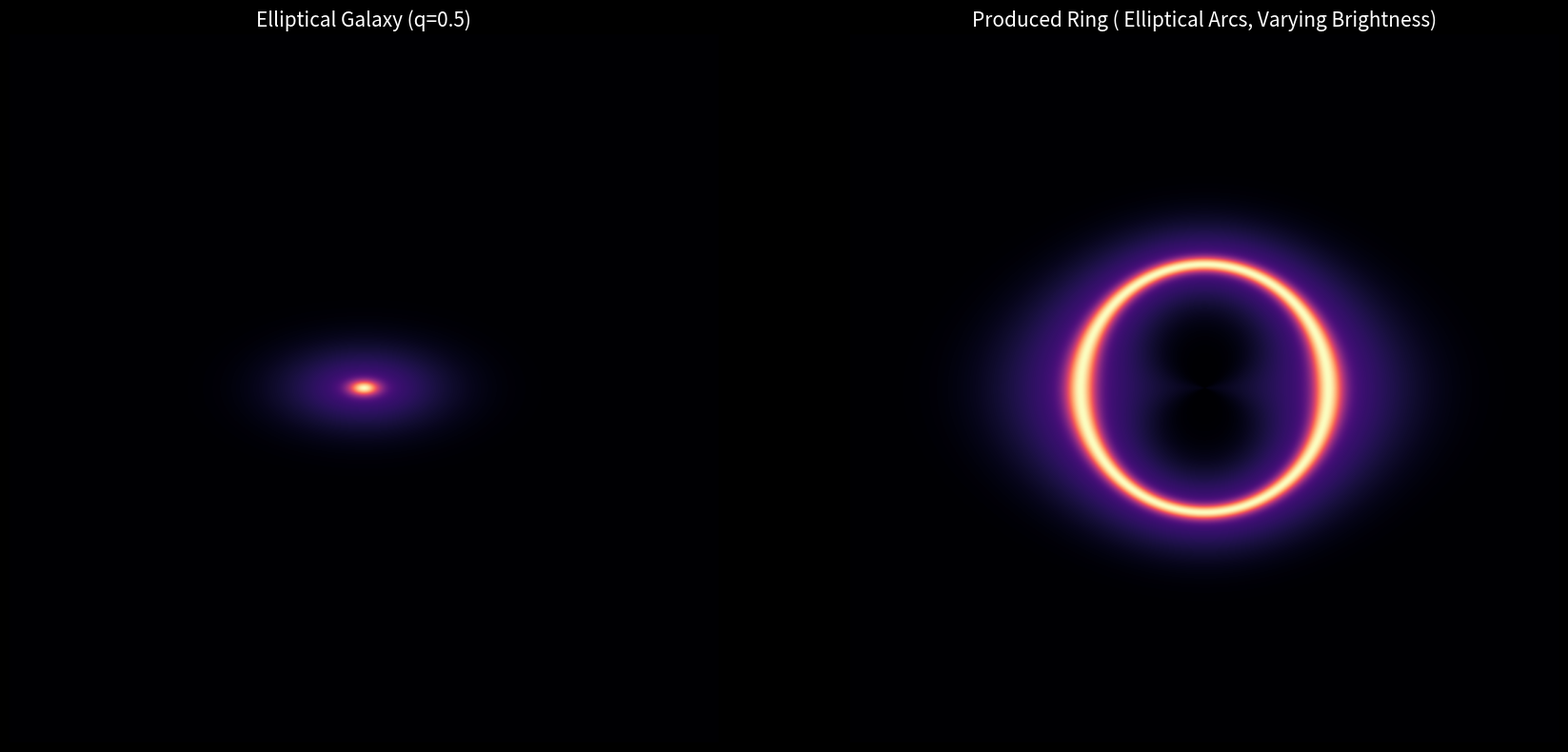

Write Python code to recreate this figure.
import numpy as np
import matplotlib.pyplot as plt
from scipy.ndimage import map_coordinates

plt.style.use('dark_background')

def simulate_elliptical_source():
    size = 1000 
    extent = [-200, 200, -200, 200]
    x = np.linspace(extent[0], extent[1], size)
    y = np.linspace(extent[2], extent[3], size)
    x_grid, y_grid = np.meshgrid(x, y)

    # Ellipticity Parameters
    q = 0.5
    s_x, s_y = 0, 0
    
    sigma_bulge = 6
    bulge = 1.0 * np.exp(-( ((x_grid - s_x)**2 / (2 * sigma_bulge**2)) + 
                            ((y_grid - s_y)**2 / (2 * (sigma_bulge * q)**2)) ))
    
    sigma_env = 35
    envelope = 0.3 * np.exp(-( ((x_grid - s_x)**2 / (2 * sigma_env**2)) + 
                               ((y_grid - s_y)**2 / (2 * (sigma_env * q)**2)) ))
    
    source_plane = bulge + envelope

    # The Lens (Elliptical Source Galaxy)
    re = 70
    r = np.sqrt(x_grid**2 + y_grid**2)
    r[r == 0] = 1e-9 
    
    alpha_x = re * (x_grid / r)
    alpha_y = re * (y_grid / r)

    # Ray-Tracing
    beta_x = x_grid - alpha_x
    beta_y = y_grid - alpha_y

    coords = np.array([(beta_y - extent[2]) * (size / (extent[3] - extent[2])), 
                       (beta_x - extent[0]) * (size / (extent[1] - extent[0]))])
    lensed_image = map_coordinates(source_plane, coords, order=1)

    # Plotting
    fig, (ax1, ax2) = plt.subplots(1, 2, figsize=(18, 8))
    
    # Source
    ax1.imshow(source_plane, extent=extent, cmap='magma', origin='lower')
    ax1.set_title(f"Elliptical Galaxy (q={q})", fontsize=15)
    ax1.axis('off')

    # Image
    ax2.imshow(lensed_image, extent=extent, cmap='magma', origin='lower')
    ax2.set_title("Produced Ring ( Elliptical Arcs, Varying Brightness)", fontsize=15)
    ax2.axis('off')

    plt.tight_layout()
    plt.show()

simulate_elliptical_source()
